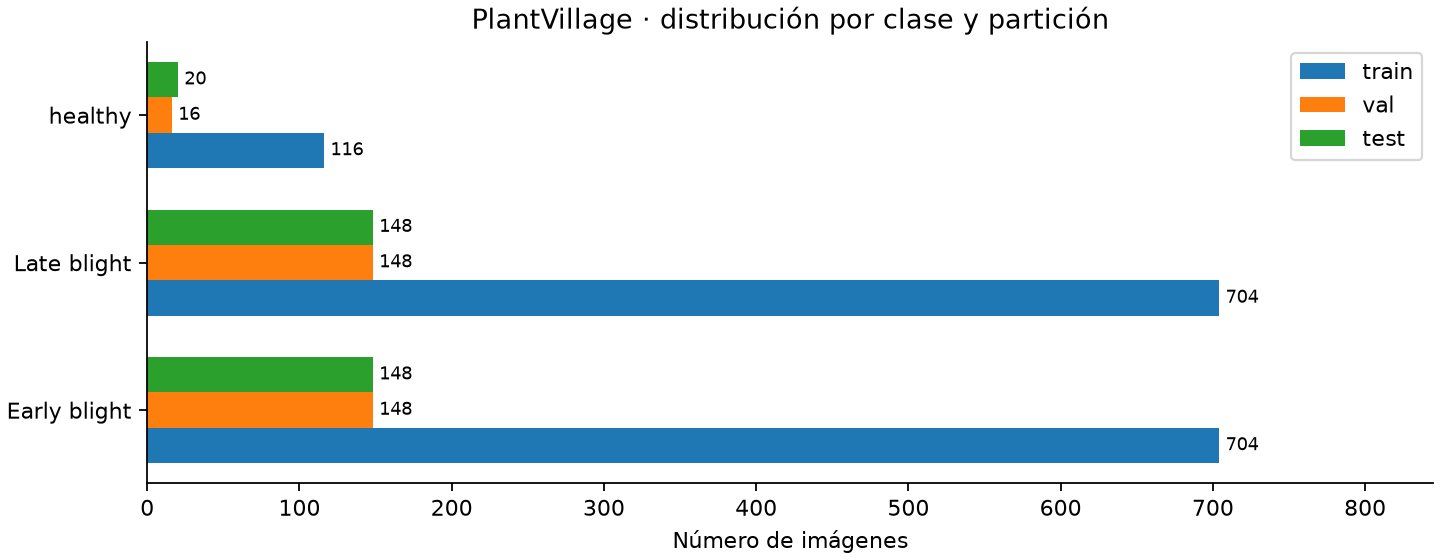

Source data for this figure (header and first rows):
class_name, split, images, groups
Potato___Early_blight, train, 704, 176
Potato___Early_blight, val, 148, 37
Potato___Early_blight, test, 148, 37
Potato___Late_blight, train, 704, 176
Potato___Late_blight, val, 148, 37
Potato___Late_blight, test, 148, 37
Potato___healthy, train, 116, 20
Potato___healthy, val, 16, 4
Potato___healthy, test, 20, 4
